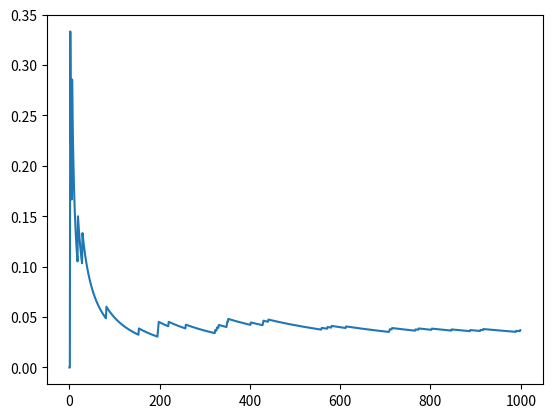

Generate this figure with matplotlib:
from collections import Counter
from typing import List, Tuple
import matplotlib.pyplot as plt 
import random

import numpy

class Discrete_Model:
    q_table: List[List[float]] = []
    past_state_action_reward: List[Tuple[int]] = []
    discount_factor: float 
    learning_rate: float 
    epsilon: float 
    last_state_action: Tuple[int] = None 

    def __init__(self, action_size: int, state_size: int, discount_factor: float = 0.5, learning_rate: float = 0.1, epsilon: float = 0.1):
        self.q_table = [[0] * action_size for _ in range(state_size)]
        self.discount_factor = discount_factor
        self.learning_rate = learning_rate
        self.epsilon = epsilon
        print(self.q_table)
        
    def update_table(self, reward: float, state: int):
        #iterative Bellman equation
        self.q_table[self.last_state_action[0]][self.last_state_action[1]] = (1 - self.learning_rate)*(self.q_table[self.last_state_action[0]][self.last_state_action[1]]) + self.learning_rate*(reward + self.discount_factor * max(self.q_table[state]))

    def make_action(self, state: int) -> int:
        p = random.random()
        if p < self.epsilon:
            return random.choice(range(len(self.q_table[state])))
        else:
            return max(range(len(self.q_table[state])), key=self.q_table.__getitem__)



    def time_step(self, state: int, reward: float = 0) -> int:
        if self.last_state_action is not None:
            self.update_table(reward, state)
        action = self.make_action(state)
        self.last_state_action = (state, action)
        return action


if __name__ == "__main__":
    actions = []
    m = Discrete_Model(2,2, learning_rate=0.1, epsilon=0.1, discount_factor=0.5)
    a = m.time_step(0)
    for i in range(1000):
        if a == 1:
            a = m.time_step(1, -1)
        if a == 0:
            a = m.time_step(0, 1)
        actions.append(a)
    cumulative_average = numpy.cumsum(actions) / (numpy.arange(1000) + 1)
    plt.plot(cumulative_average) 
    plt.show()
